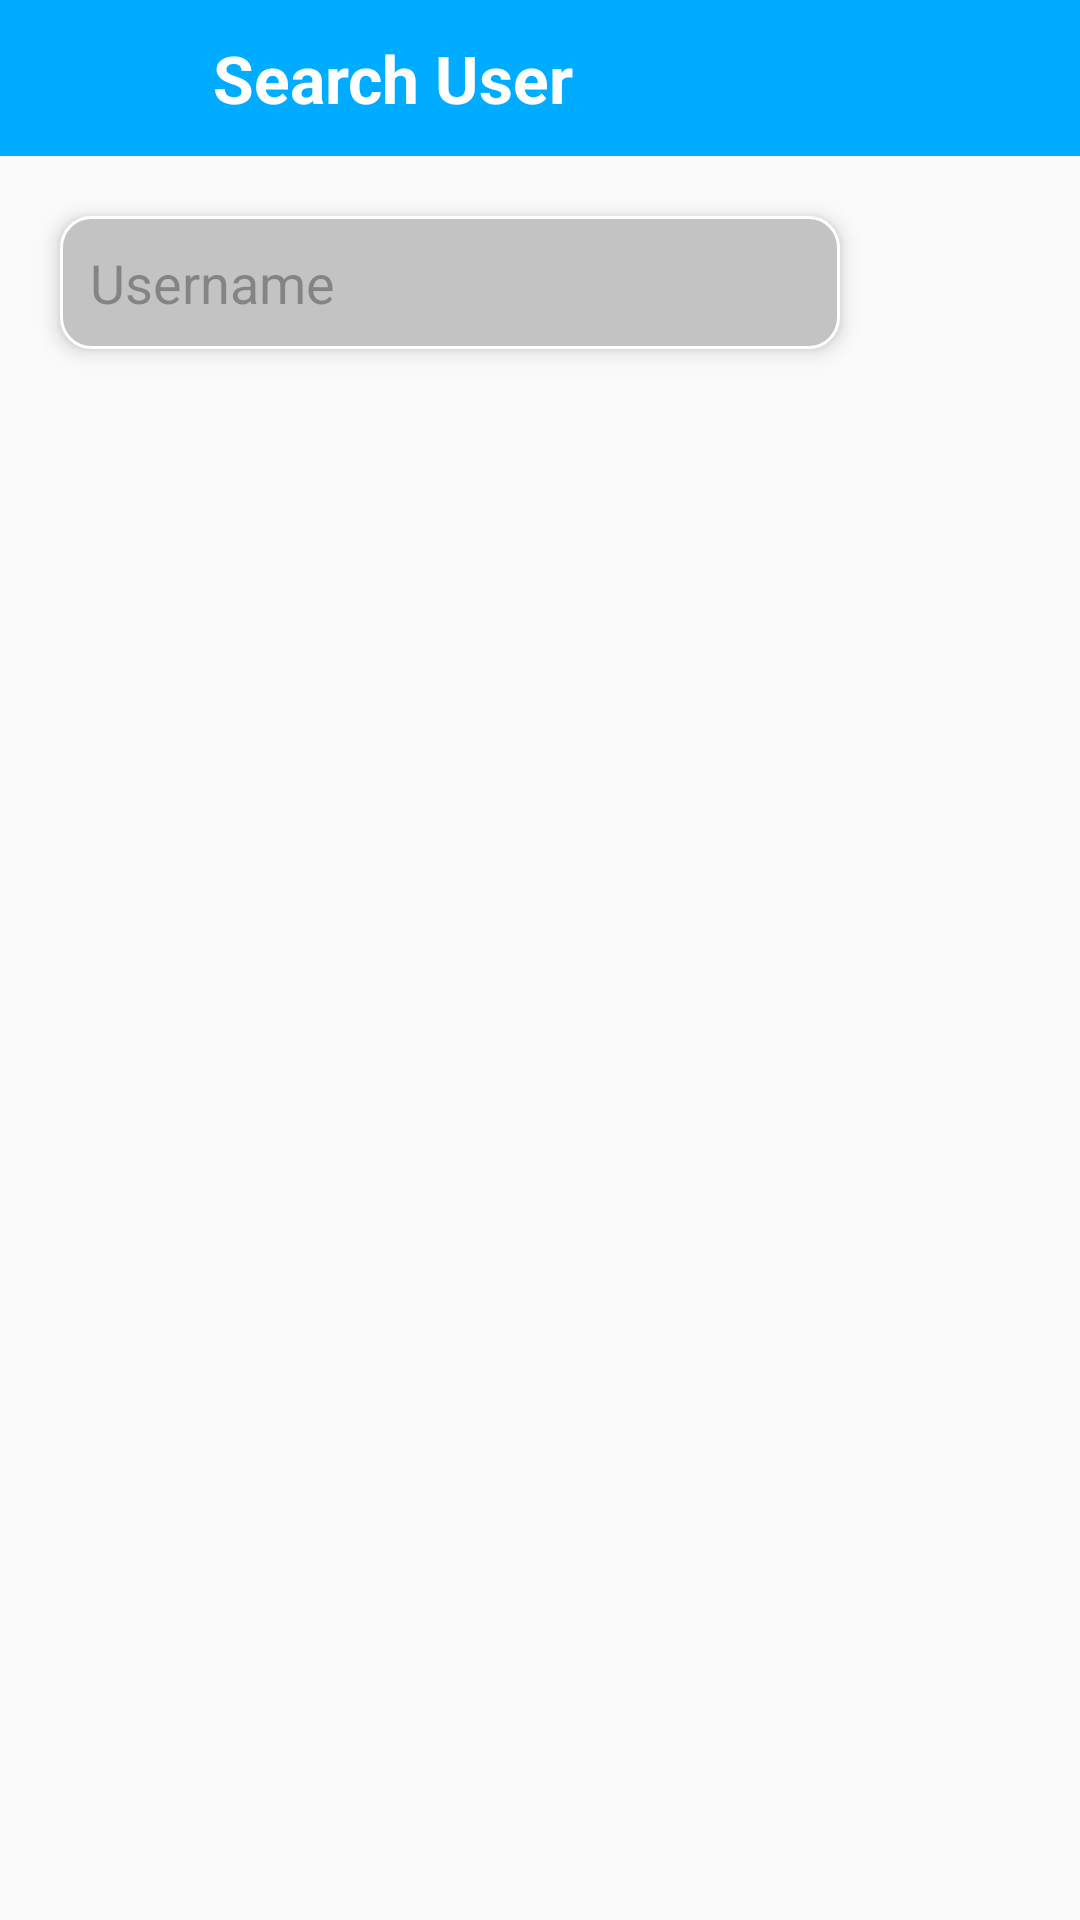

Android layout source for this screen:
<!-- AndroidManifest.xml: application theme Theme.MymyChatApp -->
<!-- res/layout/activity_search.xml -->
<?xml version="1.0" encoding="utf-8"?>
<RelativeLayout xmlns:android="http://schemas.android.com/apk/res/android"
    xmlns:app="http://schemas.android.com/apk/res-auto"
    xmlns:tools="http://schemas.android.com/tools"
    android:layout_width="match_parent"
    android:layout_height="match_parent"
    tools:context=".SearchActivity">


    <RelativeLayout
        android:layout_width="match_parent"
        android:layout_height="wrap_content"
        android:padding="10dp"
        android:background="@color/my_primary"
        android:id="@+id/toolbarSearch"
        >
        <TextView
            android:layout_width="wrap_content"
            android:layout_height="wrap_content"
            android:text="Search User"
            android:textStyle="bold"
            android:textSize="22sp"
            android:textColor="@color/white"
            android:layout_marginStart="10dp"
            android:layout_centerVertical="true"
            android:layout_toRightOf="@id/backBtn"
            ></TextView>

        <ImageButton
            android:layout_width="32dp"
            android:layout_height="32dp"
            android:layout_marginEnd="19dp"
            android:src="@drawable/arrow_back_icon"
            android:background="?attr/selectableItemBackgroundBorderless"
            app:tint="@color/white"
            android:id="@+id/backBtn"></ImageButton>


    </RelativeLayout>
    <RelativeLayout
        android:layout_width="match_parent"
        android:layout_height="wrap_content"
        android:layout_below="@+id/toolbarSearch"
        android:layout_margin="10dp"
        android:id="@+id/searchOfUserLayout"
        >
        <EditText
            android:layout_width="match_parent"
            android:layout_height="wrap_content"
            android:background="@drawable/edittext_rounded"
            android:layout_margin="10dp"
            android:hint="Username"
            android:padding="10dp"
            android:elevation="4dp"
            android:layout_toLeftOf="@id/searchUserBtn"
            android:id="@+id/searchUsernameInput"></EditText>
        <ImageButton
            android:layout_width="40dp"
            android:layout_height="40dp"
            android:src="@drawable/icon_search"
            android:layout_alignParentEnd="true"
            android:id="@+id/searchUserBtn"
            android:layout_centerVertical="true"
            android:background="?attr/selectableItemBackgroundBorderless"
            app:tint="@color/my_primary"
            android:padding="4dp"
            android:layout_margin="10dp"
            ></ImageButton>


    </RelativeLayout>

    <androidx.recyclerview.widget.RecyclerView
        android:layout_width="match_parent"
        android:layout_height="wrap_content"
        android:layout_below="@+id/searchOfUserLayout"
        android:padding="10dp"
        android:id="@+id/searchUser_recyclerV"></androidx.recyclerview.widget.RecyclerView>
</RelativeLayout>
<!-- resources referenced by this layout -->
<resources>
  <color name="my_primary">#00ACFF</color>
  <color name="white">#FFFFFFFF</color>
  <!-- drawable edittext_rounded (drawable) -->
  <?xml version="1.0" encoding="utf-8"?>
  <shape android:shape="rectangle" xmlns:android="http://schemas.android.com/apk/res/android">
  
      <stroke android:width="1dp" android:color="@color/white"></stroke>
      <corners android:radius="10dp"> </corners>
      <solid android:color="@color/light_gray"></solid>
  </shape>
  <style name="Theme.MymyChatApp" parent="Base.Theme.MymyChatApp" />
  <color name="light_gray">#C3C3C3</color>
  <style name="Base.Theme.MymyChatApp" parent="Theme.Material3.DayNight.NoActionBar">
          
          <item name="colorPrimary">@color/my_primary</item>
          <item name="colorSecondary">@color/my_secondary </item>
          <item name="android:windowBackground">@color/off_white </item>
  
  
      </style>
  <color name="my_secondary">#FFE74C</color>
  <color name="off_white">#FAFAFA</color>
</resources>
